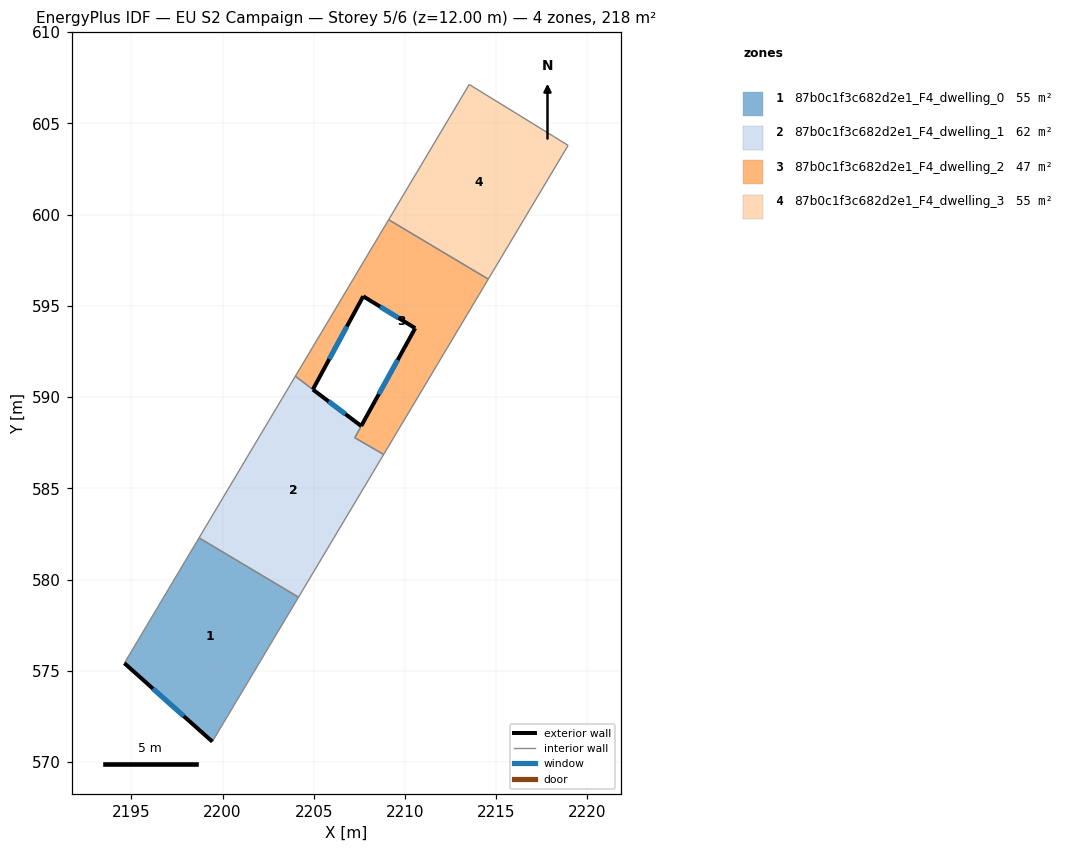
=== STOREY PLAN SPEC (per zone: floor XY polygon, exterior-wall plan segments, windows/doors) ===
zone 1: 87b0c1f3c682d2e1_F4_dwelling_0  (54.6 m²)
  floor: (2204.17, 579.03) (2199.44, 571.12) (2194.62, 575.42) (2198.71, 582.29)
  exterior wall: (2194.62, 575.42) – (2199.44, 571.12)  [6.5 m]
    window: (2196.19, 574.02) – (2197.87, 572.51)  [2.4 m²]
  interior walls: 3
zone 2: 87b0c1f3c682d2e1_F4_dwelling_1  (62.1 m²)
  floor: (2207.60, 588.41) (2207.25, 587.77) (2208.83, 586.86) (2204.17, 579.03) (2198.71, 582.29) (2203.99, 591.14) (2204.95, 590.42)
  exterior wall: (2207.60, 588.41) – (2204.95, 590.42)  [3.3 m]
    window: (2206.74, 589.06) – (2205.81, 589.76)  [1.2 m²]
  interior walls: 6
zone 3: 87b0c1f3c682d2e1_F4_dwelling_2  (47.1 m²)
  floor: (2214.57, 596.46) (2208.83, 586.86) (2207.25, 587.77) (2207.60, 588.42) (2210.56, 593.78) (2207.71, 595.53) (2204.95, 590.42) (2203.99, 591.14) (2209.10, 599.72)
  exterior wall: (2207.71, 595.53) – (2210.56, 593.78)  [3.3 m]
    window: (2208.64, 594.96) – (2209.63, 594.34)  [1.2 m²]
  exterior wall: (2204.95, 590.42) – (2207.71, 595.53)  [5.8 m]
    window: (2205.85, 592.08) – (2206.81, 593.86)  [2.1 m²]
  exterior wall: (2210.56, 593.78) – (2207.60, 588.42)  [6.1 m]
    window: (2209.60, 592.03) – (2208.57, 590.16)  [2.2 m²]
  interior walls: 6
zone 4: 87b0c1f3c682d2e1_F4_dwelling_3  (54.6 m²)
  floor: (2218.15, 604.28) (2218.94, 603.79) (2214.57, 596.46) (2209.10, 599.72) (2213.52, 607.13)
  interior walls: 5

=== DERIVED (storey summary) ===
Building: EU S2 Campaign
Storey: 5 of 6  (floor level z = 12.00 m)
Storey gross floor area: 218.4 m²
Zones on this storey: 4
  - 87b0c1f3c682d2e1_F4_dwelling_0: floor 54.6 m²; exterior wall 6.5 m (19.4 m²); 1 window(s) 2.4 m²; WWR 12.2%
  - 87b0c1f3c682d2e1_F4_dwelling_1: floor 62.1 m²; exterior wall 3.3 m (10.0 m²); 1 window(s) 1.2 m²; WWR 12.2%
  - 87b0c1f3c682d2e1_F4_dwelling_2: floor 47.1 m²; exterior wall 15.3 m (45.8 m²); 3 window(s) 5.6 m²; WWR 12.2%
  - 87b0c1f3c682d2e1_F4_dwelling_3: floor 54.6 m²
Zone adjacency (shared interzone walls):
  - 87b0c1f3c682d2e1_F4_dwelling_0 ↔ 87b0c1f3c682d2e1_F4_dwelling_1
  - 87b0c1f3c682d2e1_F4_dwelling_1 ↔ 87b0c1f3c682d2e1_F4_dwelling_2
  - 87b0c1f3c682d2e1_F4_dwelling_2 ↔ 87b0c1f3c682d2e1_F4_dwelling_3